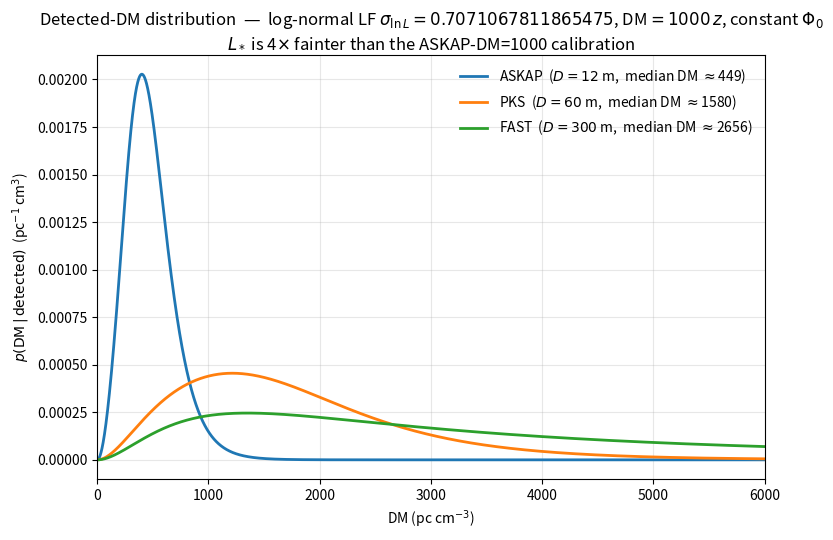

This chart was generated by the following Python code: (Note: this script raises an exception after producing the figure.)
"""
Shapes only: PDF of detected DM for ASKAP/PKS/FAST.
Drop FoV weighting (constant in DM); normalise each curve to unit area
so they are proper p(DM | detected) distributions.
"""
import numpy as np
from scipy.integrate import cumulative_trapezoid
from scipy.special import erfc
import matplotlib.pyplot as plt

# Cosmology
H0, Om = 67.4, 0.315
Ol = 1.0 - Om
DH = 299792.458 / H0
Mpc_to_m = 3.0857e22

def E(z): return np.sqrt(Om*(1+z)**3 + Ol)

z_grid = np.linspace(1e-4, 8.0, 8001)
DC = np.concatenate([[0.0],
                     cumulative_trapezoid(1.0/E(z_grid), z_grid)]) * DH
dVc_dz = 4*np.pi*DH*DC**2 / E(z_grid)
DM_grid = 1000.0 * z_grid

# Calibrate L_*: ASKAP horizon for L=L* at z=1 (DM=1000), then make 4x fainter
Smin_ASKAP = 1.0 * 1e-26                         # 1 Jy
DC_h = np.interp(1.0, z_grid, DC) * Mpc_to_m
L_star_orig = 4*np.pi * DC_h**2 * 2 * Smin_ASKAP
L_star = L_star_orig / 4.0
print(f"L_* (orig) = {L_star_orig:.3e},  L_* (4x fainter) = {L_star:.3e}  W/Hz")

sigma = 1.0 / np.sqrt(2)   # tightened by sqrt(2) from previous run
D_ASKAP = 12.0
telescopes = [("ASKAP", 12.0,  "tab:blue"),
              ("PKS",   60.0,  "tab:orange"),
              ("FAST", 300.0,  "tab:green")]

def Smin_for(D): return Smin_ASKAP * (D_ASKAP/D)**2

def p_det(z, Smin):
    DC_m = np.interp(z, z_grid, DC) * Mpc_to_m
    Lm = 4*np.pi * DC_m**2 * (1+z) * Smin
    return 0.5 * erfc((np.log(Lm) - np.log(L_star)) / (sigma*np.sqrt(2)))

def pdf_DM(D):
    pd = p_det(z_grid, Smin_for(D))
    f = (1.0/1000.0) * (1.0/(1+z_grid)) * dVc_dz * pd
    return f / np.trapezoid(f, DM_grid)

# --- Plot --------------------------------------------------------------------
fig, ax = plt.subplots(figsize=(8, 5.5))
for name, D, col in telescopes:
    p = pdf_DM(D)
    DM_med = np.interp(0.5, np.cumsum(p)*np.diff(np.r_[0, DM_grid]), DM_grid)
    ax.plot(DM_grid, p, color=col, lw=2,
            label=fr"{name}  ($D={D:g}$ m,  median DM $\approx${DM_med:.0f})")
ax.set_xlim(0, 6000)
ax.set_xlabel(r"DM (pc cm$^{-3}$)")
ax.set_ylabel(r"$p(\mathrm{DM}\,|\,\mathrm{detected})$  (pc$^{-1}$ cm$^{3}$)")
ax.set_title(
    fr"Detected-DM distribution  —  log-normal LF $\sigma_{{\ln L}}={sigma}$, "
    r"DM$=1000\,z$, constant $\Phi_0$"
    + "\n$L_*$ is 4$\\times$ fainter than the ASKAP-DM=1000 calibration")
ax.grid(alpha=0.3)
ax.legend(frameon=False)
fig.tight_layout()
out = "/Users/mbailes/frb_dndm_shapes_4x_fainter_sig0p71.png"
fig.savefig(out, dpi=140, bbox_inches="tight")
print(f"wrote {out}")

# Quartiles for each telescope
print("\nDM quartiles (pc/cm^3):")
for name, D, _ in telescopes:
    p = pdf_DM(D)
    cdf = cumulative_trapezoid(p, DM_grid, initial=0.0)
    q25, q50, q75, q90 = (np.interp(q, cdf, DM_grid) for q in (.25,.5,.75,.9))
    print(f"  {name:6s}  Q25={q25:5.0f}  Q50={q50:5.0f}  "
          f"Q75={q75:5.0f}  Q90={q90:5.0f}")
